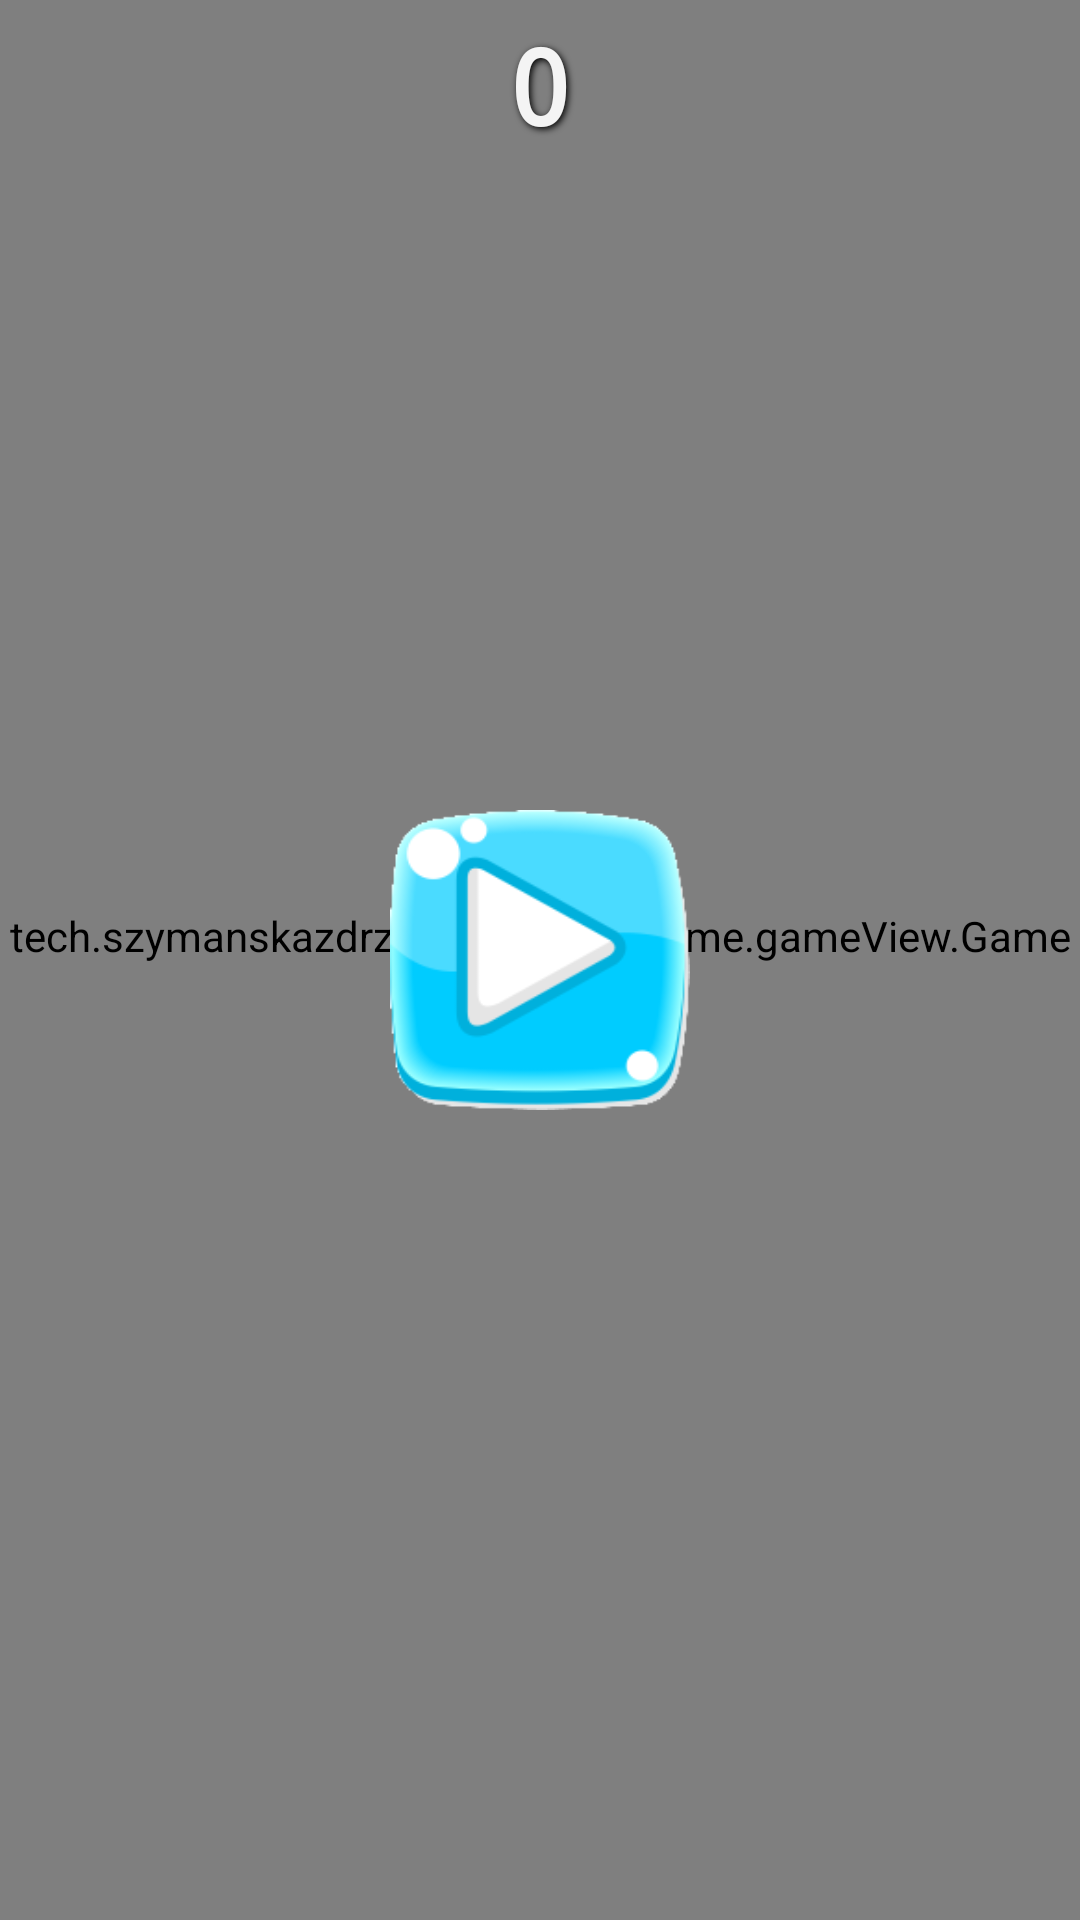

The Android layout XML behind this screen, and the referenced resources:
<!-- AndroidManifest.xml: application theme Theme.Weather_game -->
<!-- res/layout/activity_game.xml -->
<?xml version="1.0" encoding="utf-8"?>
<FrameLayout xmlns:android="http://schemas.android.com/apk/res/android"
    xmlns:tools="http://schemas.android.com/tools"
    android:layout_width="match_parent"
    android:layout_height="match_parent"
    tools:context=".GameActivity">

    <tech.szymanskazdrzalik.weather_game.gameView.GameView
        android:id="@+id/game_view"
        android:layout_width="match_parent"
        android:layout_height="match_parent" />


    <RelativeLayout
        android:id="@+id/relativeLayoutGameActivity"
        android:layout_width="match_parent"
        android:layout_height="match_parent">

        <ImageButton
            android:id="@+id/startGameButton"
            android:layout_width="100dp"
            android:layout_height="100dp"
            android:layout_centerInParent="true"
            android:background="@drawable/play"
            android:contentDescription="@string/play"
            android:onClick="onStartGameButtonOnClick"
            android:scaleType="fitXY" />

        <ImageButton
            android:visibility="invisible"
            android:id="@+id/pauseButton"
            android:layout_width="50dp"
            android:layout_height="50dp"
            android:layout_alignParentTop="true"
            android:layout_alignParentEnd="true"
            android:background="@drawable/pause_off"
            android:contentDescription="@string/pause"
            android:onClick="pauseButtonOnClick"
            android:scaleType="fitXY" />


        <FrameLayout
            android:layout_width="wrap_content"
            android:layout_height="wrap_content"
            android:layout_alignParentTop="true"
            android:layout_centerHorizontal="true">

            <androidx.appcompat.widget.AppCompatImageView
                android:layout_width="match_parent"
                android:layout_height="match_parent"
                android:background="@android:color/transparent" />

            <RelativeLayout
                android:layout_width="match_parent"
                android:layout_height="match_parent"
                android:paddingTop="10dp">

                <TextView
                    android:id="@+id/textViewScore"
                    style="@style/shadoweffect"
                    android:layout_width="wrap_content"
                    android:layout_height="wrap_content"
                    android:layout_centerInParent="true"
                    android:paddingStart="20dp"


                    android:paddingEnd="20dp"
                    android:text="0"
                    android:typeface="monospace" />
            </RelativeLayout>
        </FrameLayout>

    </RelativeLayout>


</FrameLayout>
<!-- resources referenced by this layout -->
<resources>
  <!-- drawable pause_off: png bitmap (drawable, 19391 bytes) -->
  <!-- drawable play: webp bitmap (drawable, 8576 bytes) -->
  <style name="shadoweffect">
          <item name="android:textColor">#F4F4F4</item>
          <item name="android:textSize">35sp</item>
          <item name="android:textStyle">bold</item>
          <item name="android:shadowColor">#000000</item>
          <item name="android:shadowDx">2</item>
          <item name="android:shadowDy">2</item>
          <item name="android:shadowRadius">6</item>
      </style>
  <style name="Theme.Weather_game" parent="Theme.MaterialComponents.DayNight.DarkActionBar">
          
          <item name="colorPrimary">@color/purple_500</item>
          <item name="colorPrimaryVariant">@color/purple_700</item>
          <item name="colorOnPrimary">@color/white</item>
          
          <item name="colorSecondary">@color/teal_200</item>
          <item name="colorSecondaryVariant">@color/teal_700</item>
          <item name="colorOnSecondary">@color/black</item>
          
          <item name="android:statusBarColor" tools:targetApi="l">?attr/colorPrimaryVariant</item>
          
      </style>
  <!-- not gathered from this repository: default colours our renderer supplied (Android Studio template values) -->
  <color name="purple_500">#FF6200EE</color>
  <color name="purple_700">#FF3700B3</color>
  <color name="teal_200">#FF03DAC5</color>
  <color name="teal_700">#FF018786</color>
  <color name="black">#FF000000</color>
  <color name="white">#FFFFFFFF</color>
</resources>
